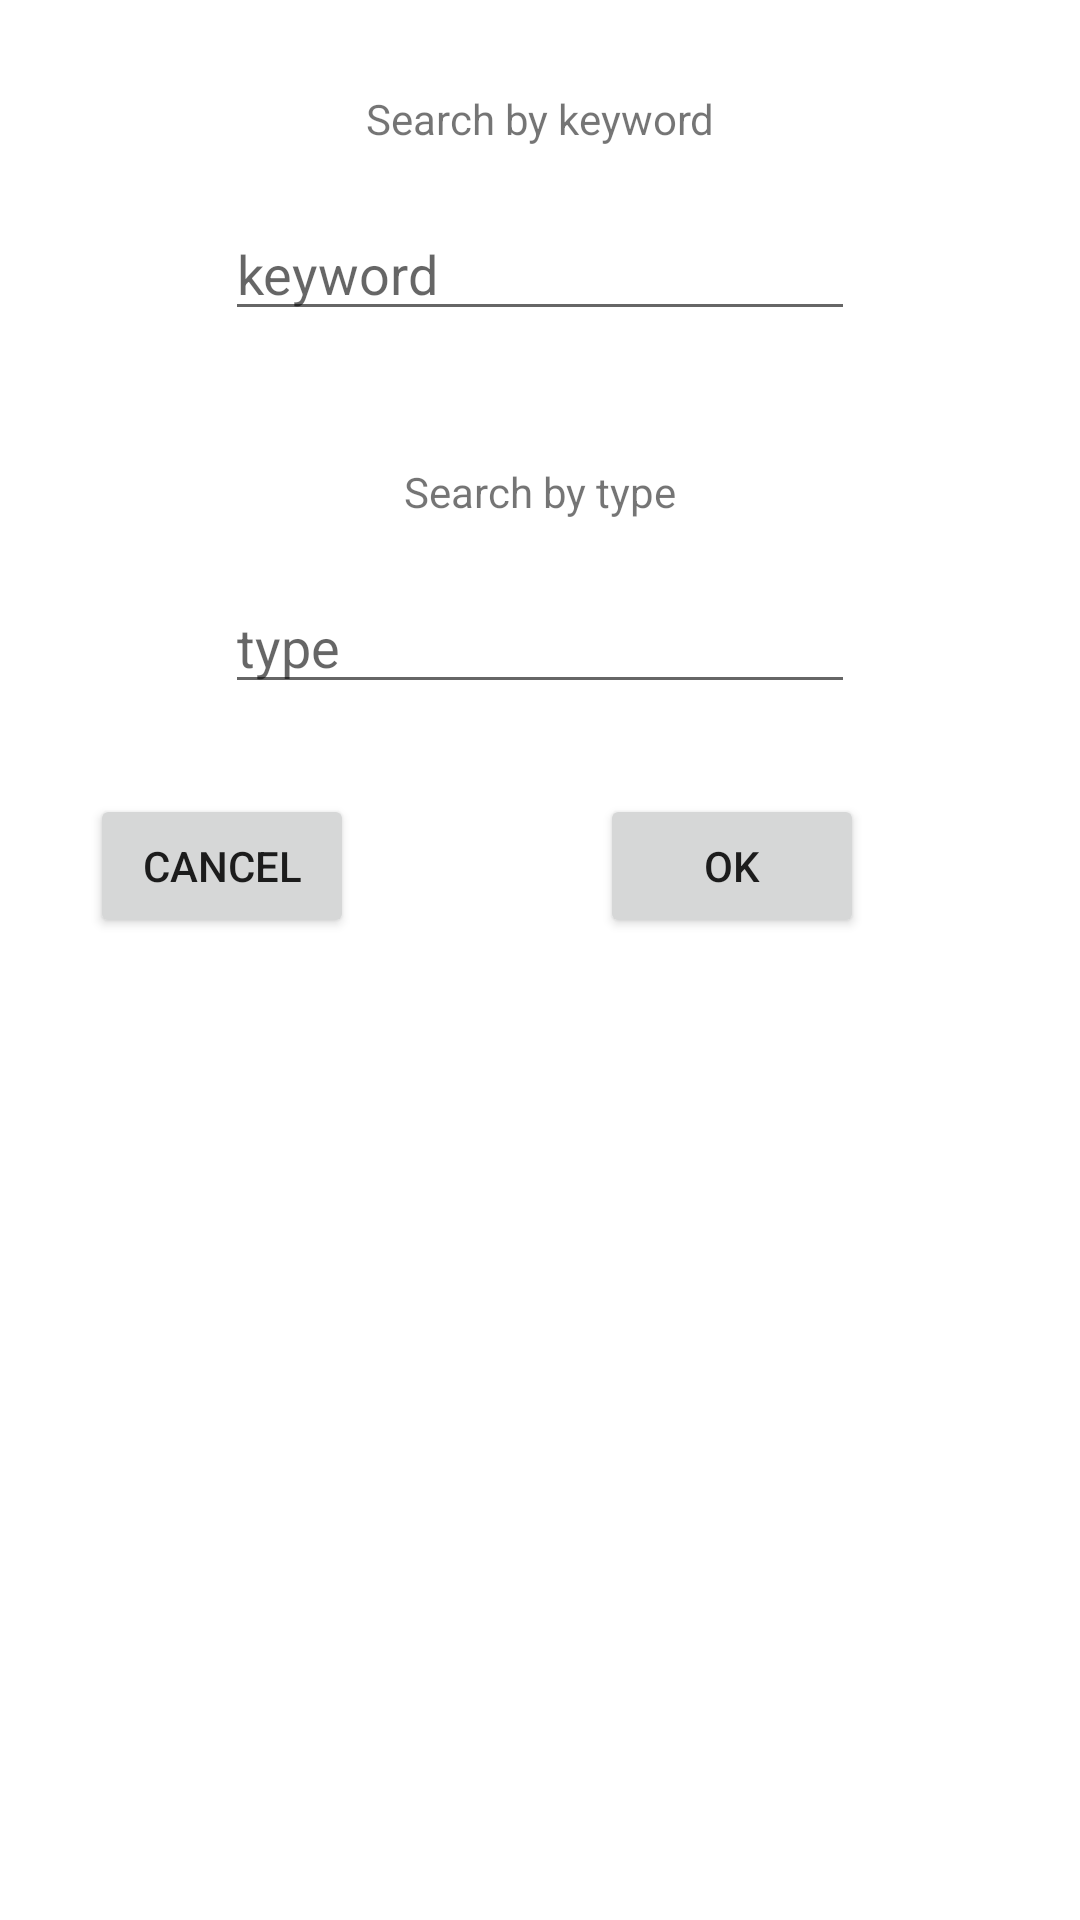

Produce the Android XML layout that renders to this screen, including the resource entries it uses.
<!-- AndroidManifest.xml: application theme Theme.RESTTesting -->
<!-- res/layout/filter_dialog.xml -->
<?xml version="1.0" encoding="utf-8"?>
<androidx.constraintlayout.widget.ConstraintLayout xmlns:android="http://schemas.android.com/apk/res/android"
    xmlns:app="http://schemas.android.com/apk/res-auto"
    xmlns:tools="http://schemas.android.com/tools"
    android:id="@+id/filterSearchButton"
    android:layout_width="match_parent"
    android:layout_height="wrap_content">

    <TextView
        android:id="@+id/textView2"
        android:layout_width="wrap_content"
        android:layout_height="wrap_content"
        android:layout_marginTop="30dp"
        android:text="Search by keyword"
        app:layout_constraintEnd_toEndOf="parent"
        app:layout_constraintStart_toStartOf="parent"
        app:layout_constraintTop_toTopOf="parent" />

    <EditText
        android:id="@+id/keyWordEditText"
        android:layout_width="wrap_content"
        android:layout_height="wrap_content"
        android:layout_marginTop="20dp"
        android:ems="10"
        android:hint="keyword"
        android:inputType="textPersonName"
        app:layout_constraintEnd_toEndOf="parent"
        app:layout_constraintStart_toStartOf="parent"
        app:layout_constraintTop_toBottomOf="@+id/textView2" />

    <TextView
        android:id="@+id/textView3"
        android:layout_width="wrap_content"
        android:layout_height="wrap_content"
        android:layout_marginTop="44dp"
        android:text="Search by type"
        app:layout_constraintEnd_toEndOf="parent"
        app:layout_constraintStart_toStartOf="parent"
        app:layout_constraintTop_toBottomOf="@+id/keyWordEditText" />

    <EditText
        android:id="@+id/typeEditText"
        android:layout_width="wrap_content"
        android:layout_height="wrap_content"
        android:layout_marginTop="20dp"
        android:ems="10"
        android:hint="type"
        android:inputType="textPersonName"
        app:layout_constraintEnd_toEndOf="parent"
        app:layout_constraintStart_toStartOf="parent"
        app:layout_constraintTop_toBottomOf="@+id/textView3" />

    <Button
        android:id="@+id/cancelButton"
        android:layout_width="wrap_content"
        android:layout_height="wrap_content"
        android:layout_marginStart="30dp"
        android:layout_marginTop="30dp"
        android:text="cancel"
        app:layout_constraintStart_toStartOf="parent"
        app:layout_constraintTop_toBottomOf="@+id/typeEditText" />

    <Button
        android:id="@+id/filterButton"
        android:layout_width="wrap_content"
        android:layout_height="wrap_content"
        android:layout_marginStart="40dp"
        android:layout_marginTop="30dp"
        android:layout_marginEnd="30dp"
        android:text="OK"
        app:layout_constraintEnd_toEndOf="parent"
        app:layout_constraintStart_toEndOf="@+id/cancelButton"
        app:layout_constraintTop_toBottomOf="@+id/typeEditText" />
</androidx.constraintlayout.widget.ConstraintLayout>
<!-- resources referenced by this layout -->
<resources>
  <style name="Theme.RESTTesting" parent="Theme.MaterialComponents.DayNight.DarkActionBar">
          
          <item name="colorPrimary">@color/purple_500</item>
          <item name="colorPrimaryVariant">@color/purple_700</item>
          <item name="colorOnPrimary">@color/white</item>
          
          <item name="colorSecondary">@color/teal_200</item>
          <item name="colorSecondaryVariant">@color/teal_700</item>
          <item name="colorOnSecondary">@color/black</item>
          
          <item name="android:statusBarColor" tools:targetApi="l">?attr/colorPrimaryVariant</item>
          
      </style>
  <color name="purple_500">#FF6200EE</color>
  <color name="purple_700">#FF3700B3</color>
  <color name="white">#FFFFFFFF</color>
  <color name="teal_200">#FF03DAC5</color>
  <color name="teal_700">#FF018786</color>
  <color name="black">#FF000000</color>
</resources>
